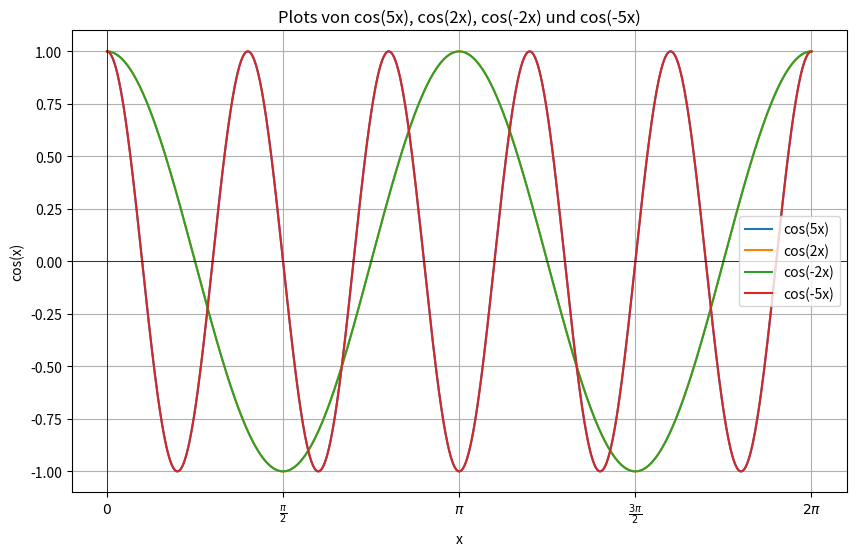

Here is the Python script that generated this plot:
import numpy as np
import matplotlib.pyplot as plt

# Definition des Intervalls und der Funktionen
x = np.linspace(0, 2 * np.pi, 1000)
cos_5x = np.cos(5 * x)
cos_2x = np.cos(2 * x)
cos_neg2x = np.cos(-2 * x)
cos_neg5x = np.cos(-5 * x)

# Erstellen der Plots
plt.figure(figsize=(10, 6))
plt.plot(x, cos_5x, label='cos(5x)')
plt.plot(x, cos_2x, label='cos(2x)')
plt.plot(x, cos_neg2x, label='cos(-2x)')
plt.plot(x, cos_neg5x, label='cos(-5x)')

# Anpassen der Plot-Eigenschaften
plt.title('Plots von cos(5x), cos(2x), cos(-2x) und cos(-5x)')
plt.xlabel('x')
plt.ylabel('cos(x)')
plt.legend()
plt.grid(True)
plt.axhline(0, color='black', linewidth=0.5)
plt.axvline(0, color='black', linewidth=0.5)

# Anpassung der x-Achse in Schritten von π/2
plt.xticks(np.arange(0, 2 * np.pi + np.pi / 2, np.pi / 2),
           [r'$0$', r'$\frac{\pi}{2}$', r'$\pi$', r'$\frac{3\pi}{2}$', r'$2\pi$'])

# Anzeigen des Plots
plt.show()
